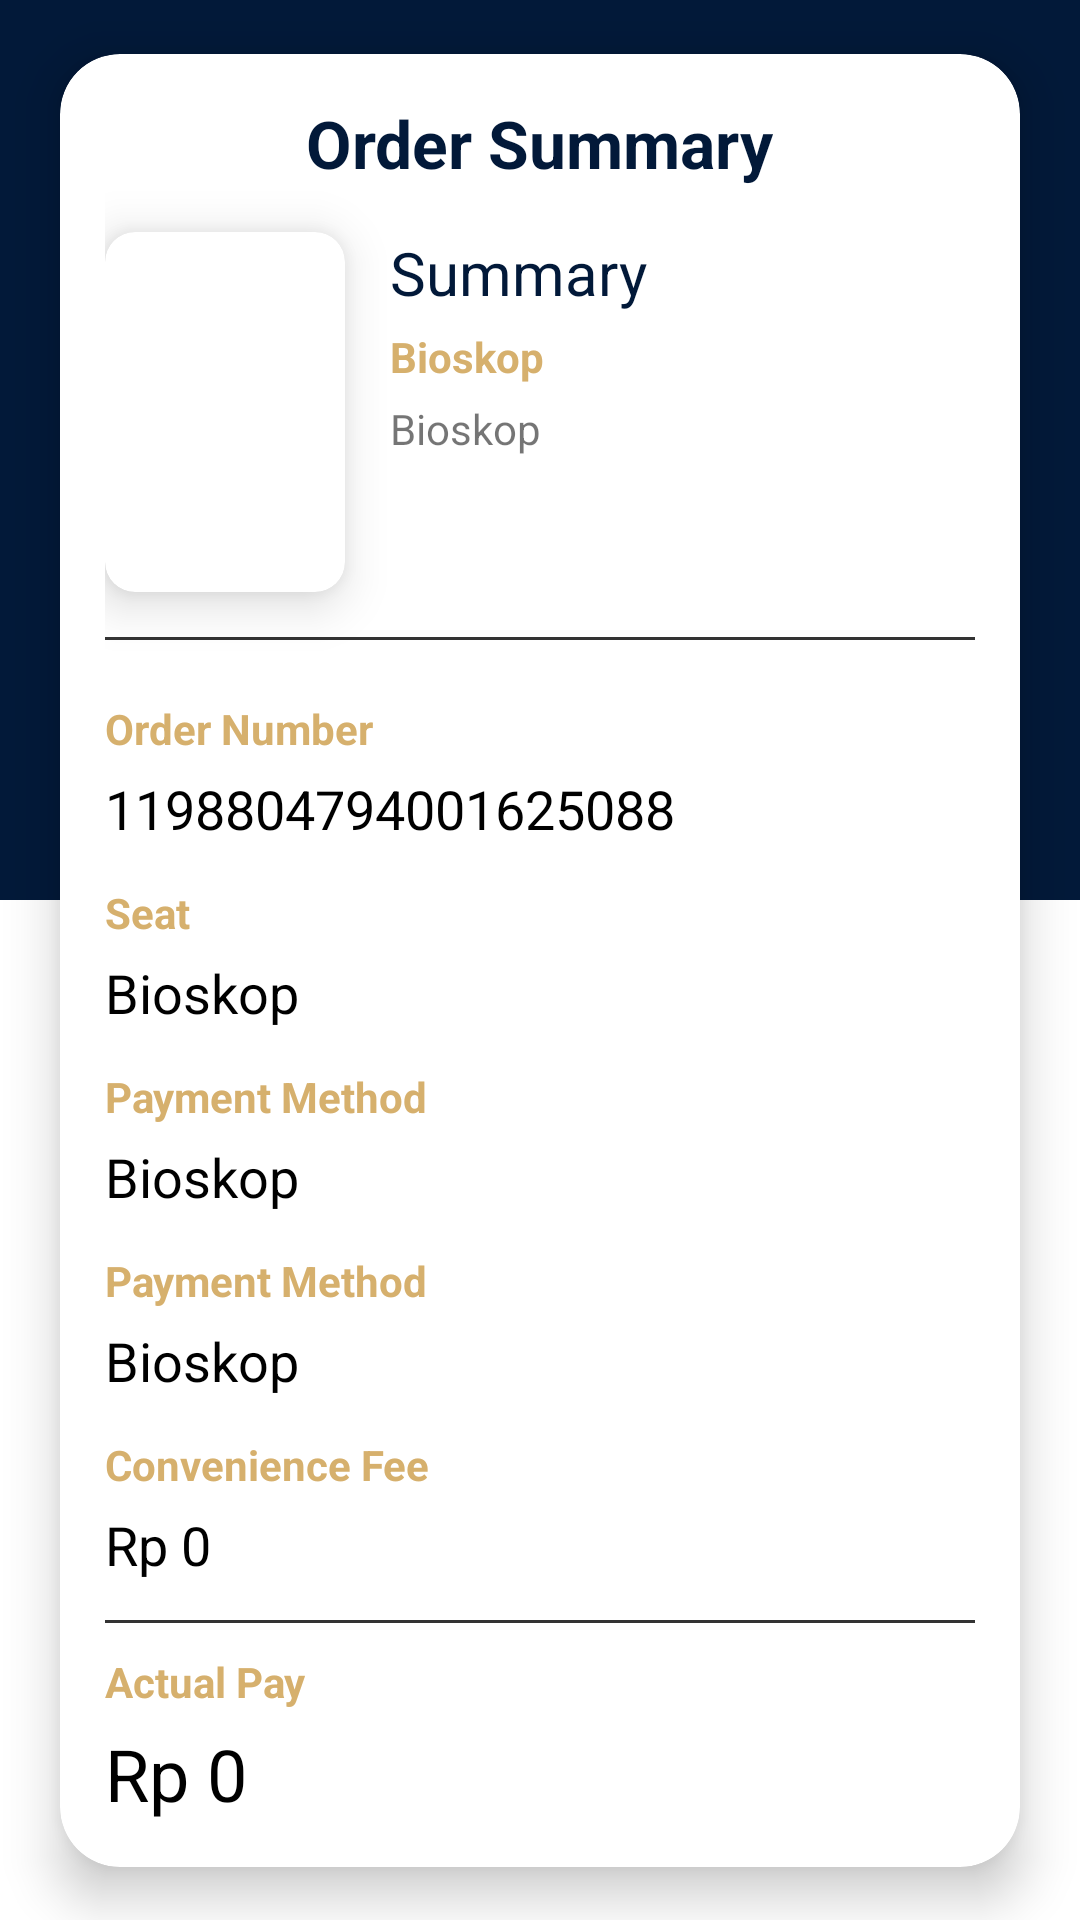

Reconstruct the res/layout file that produces this screen, plus the resources it refers to.
<!-- AndroidManifest.xml: application theme Theme.Uts -->
<!-- res/layout/activity_result.xml -->
<?xml version="1.0" encoding="utf-8"?>
<androidx.constraintlayout.widget.ConstraintLayout xmlns:android="http://schemas.android.com/apk/res/android"
    xmlns:app="http://schemas.android.com/apk/res-auto"
    xmlns:tools="http://schemas.android.com/tools"
    android:layout_width="match_parent"
    android:layout_height="match_parent"
    tools:context=".ResultActivity">
    <LinearLayout
    android:layout_width="match_parent"
    android:layout_height="300dp"
        app:layout_constraintTop_toTopOf="parent"
        app:layout_constraintStart_toStartOf="parent"
        android:background="@color/dark_blue"/>
    <androidx.cardview.widget.CardView
        android:id="@+id/cardTop"
        android:layout_width="match_parent"
        app:layout_constraintTop_toTopOf="parent"
        app:layout_constraintBottom_toBottomOf="parent"
        app:cardElevation="10dp"
        app:cardCornerRadius="20dp"
        android:layout_marginHorizontal="20dp"
        android:layout_height="wrap_content">
        <RelativeLayout
            android:id="@+id/wrapper"
            android:layout_width="match_parent"
            android:layout_height="wrap_content"
            android:padding="15dp"
            >
            <TextView
                android:layout_width="wrap_content"
                android:layout_height="wrap_content"
                android:textStyle="bold"
                android:textColor="@color/dark_blue"
                android:textSize="22dp"
                android:layout_marginBottom="15dp"
                android:layout_centerHorizontal="true"
                android:id="@+id/summary"
                android:text="Order Summary"/>
            <androidx.cardview.widget.CardView
                android:id="@+id/posterWrapper"
                android:layout_width="wrap_content"
                app:layout_constraintTop_toTopOf="parent"
                app:layout_constraintBottom_toBottomOf="parent"
                app:cardElevation="10dp"
                android:layout_marginRight="15dp"
                app:cardCornerRadius="10dp"
                android:layout_below="@+id/summary"
                android:layout_height="wrap_content">
            <ImageView
                android:id="@+id/poster1"
                android:layout_width="80dp"
                android:layout_height="120dp"
                android:src="@drawable/avengers"
                android:scaleType="centerCrop"
                app:cornerRadius="60dp"/>
            </androidx.cardview.widget.CardView>
            <TextView
                android:id="@+id/title1"
                android:layout_width="wrap_content"
                android:layout_toRightOf="@+id/posterWrapper"
                android:layout_height="wrap_content"
                android:textColor="@color/dark_blue"
                android:textSize="20dp"
                android:layout_below="@+id/summary"
                android:text="Summary"/>
            <TextView
                android:id="@+id/bioskop1"
                android:layout_width="wrap_content"
                android:layout_toRightOf="@+id/posterWrapper"
                android:layout_below="@+id/title1"
                android:textStyle="bold"
                android:textColor="@color/gold"
                android:layout_marginVertical="5dp"
                android:layout_height="wrap_content"
                android:text="Bioskop"/>
            <TextView
                android:id="@+id/date1"
                android:layout_width="wrap_content"
                android:layout_toRightOf="@+id/posterWrapper"
                android:layout_below="@+id/bioskop1"
                android:layout_height="wrap_content"
                android:text="Bioskop"/>
            <ImageView
                android:id="@+id/subs"
                android:layout_width="match_parent"
                android:layout_height="wrap_content"
                android:src="@drawable/garis"
                android:layout_marginVertical="15dp"
                android:scaleType="centerCrop"
                android:layout_below="@+id/posterWrapper"
                />

            <TextView
                android:id="@+id/ordernum"
                android:layout_width="wrap_content"
                android:layout_below="@+id/subs"
                android:textStyle="bold"
                android:textColor="@color/gold"
                android:layout_marginVertical="5dp"
                android:layout_height="wrap_content"
                android:text="Order Number"/>
            <TextView
                android:id="@+id/ordernum1"
                android:layout_width="wrap_content"
                android:textSize="18sp"
                android:layout_below="@+id/ordernum"
                android:layout_height="wrap_content"
                android:textColor="@color/black"
                android:layout_marginBottom="8dp"
                android:text="1198804794001625088"/>

            <TextView
                android:id="@+id/seatType"
                android:layout_width="wrap_content"
                android:layout_below="@+id/ordernum1"
                android:textColor="@color/gold"
                android:textStyle="bold"
                android:layout_marginVertical="5dp"
                android:layout_height="wrap_content"
                android:text="Seat"/>
            <TextView
                android:id="@+id/seatType1"
                android:layout_width="wrap_content"
                android:textSize="18sp"
                android:layout_marginBottom="8dp"
                android:textColor="@color/black"
                android:layout_below="@+id/seatType"
                android:layout_height="wrap_content"
                android:text="Bioskop"/>

            <TextView
                android:id="@+id/paymnet"
                android:layout_width="wrap_content"
                android:layout_below="@+id/seatType1"
                android:textStyle="bold"
                android:textColor="@color/gold"
                android:layout_marginVertical="5dp"
                android:layout_height="wrap_content"
                android:text="Payment Method"/>
            <TextView
                android:id="@+id/paymnet1"
                android:layout_width="wrap_content"
                android:textSize="18sp"
                android:textColor="@color/black"
                android:layout_marginBottom="8dp"
                android:layout_below="@+id/paymnet"
                android:layout_height="wrap_content"
                android:text="Bioskop"/>

            <TextView
                android:id="@+id/harga"
                android:layout_width="wrap_content"
                android:layout_below="@+id/paymnet1"
                android:textStyle="bold"
                android:textColor="@color/gold"
                android:layout_marginVertical="5dp"
                android:layout_marginBottom="15dp"
                android:layout_height="wrap_content"
                android:text="Payment Method"/>
            <TextView
                android:id="@+id/harga1"
                android:layout_width="wrap_content"
                android:textSize="18sp"
                android:layout_below="@+id/harga"
                android:textColor="@color/black"
                android:layout_marginBottom="8dp"
                android:layout_height="wrap_content"
                android:text="Bioskop"/>

            <TextView
                android:id="@+id/harga0"
                android:layout_width="wrap_content"
                android:layout_below="@+id/harga1"
                android:textStyle="bold"
                android:textColor="@color/gold"
                android:layout_marginVertical="5dp"
                android:layout_marginBottom="15dp"
                android:layout_height="wrap_content"
                android:text="Convenience Fee"/>
            <TextView
                android:id="@+id/harga10"
                android:layout_width="wrap_content"
                android:textSize="18sp"
                android:layout_below="@+id/harga0"
                android:layout_marginBottom="8dp"
                android:textColor="@color/black"
                android:layout_height="wrap_content"
                android:text="Rp 0"/>

            <ImageView
                android:id="@+id/subs2"
                android:layout_width="match_parent"
                android:layout_height="wrap_content"
                android:src="@drawable/garis"
                android:layout_marginVertical="5dp"
                android:scaleType="centerCrop"
                android:layout_below="@+id/harga10"
                />

            <TextView
                android:id="@+id/actual"
                android:layout_width="wrap_content"
                android:layout_below="@+id/subs2"
                android:textStyle="bold"
                android:layout_marginVertical="5dp"
                android:layout_marginBottom="15dp"
                android:layout_height="wrap_content"
                android:textColor="@color/gold"
                android:text="Actual Pay"/>
            <TextView
                android:id="@+id/actual1"
                android:layout_width="wrap_content"
                android:textSize="24sp"
                android:layout_below="@+id/actual"
                android:textColor="@color/black"

                android:layout_height="wrap_content"
                android:text="Rp 0"/>
        </RelativeLayout>

    </androidx.cardview.widget.CardView>


</androidx.constraintlayout.widget.ConstraintLayout>
<!-- resources referenced by this layout -->
<resources>
  <color name="black">#FF000000</color>
  <color name="dark_blue">#FF021939</color>
  <color name="gold">#FFD6B06D</color>
  <!-- drawable garis: png bitmap (drawable, 135 bytes) -->
  <style name="Theme.Uts" parent="Theme.MaterialComponents.DayNight.NoActionBar">
          
          <item name="colorPrimary">@color/dark_blue</item>
          <item name="colorPrimaryVariant">@color/purple_700</item>
          <item name="colorOnPrimary">@color/white</item>
          
          <item name="colorSecondary">@color/teal_200</item>
          <item name="colorSecondaryVariant">@color/teal_700</item>
          <item name="colorOnSecondary">@color/black</item>
          
          <item name="android:statusBarColor">?attr/colorPrimaryVariant</item>
          
      </style>
  <color name="purple_700">#FF3700B3</color>
  <color name="white">#FFFFFFFF</color>
  <color name="teal_200">#FF03DAC5</color>
  <color name="teal_700">#FF018786</color>
</resources>
